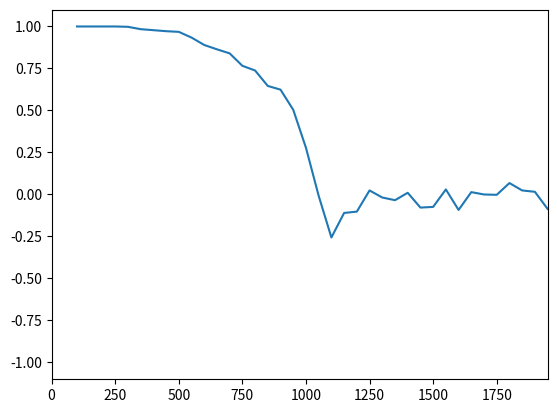

Reproduce this figure in Python.
import numpy as np
import matplotlib.pyplot as plt

steps = 10
N = 1000
T = range(100, 2000, 50)
M = N  
MG = list()
spins = np.ones(N)
m=np.zeros(steps)

def step(spins, M, T):
    for i in range(N):
        x = np.random.randint(N)
        sum = np.sum(spins) - spins[x]
        delthaE = 2 * spins[x] * sum
        if  delthaE <= 0 or np.random.rand() < np.exp(- delthaE / T):
            spins[x] *= -1
            M += 2 * spins[x]
    return spins, M

for TT in T:
    for t in range(steps):
        spins, M = step(spins, M, TT)
        m[t] = M/N
    MG.append(m[-1])

fig = plt.figure("Wykres zależności magnetyzacji od temperatury")
plt.axis([0, T[-1], -1.1, 1.1])
plt.plot(T, MG)
plt.show()